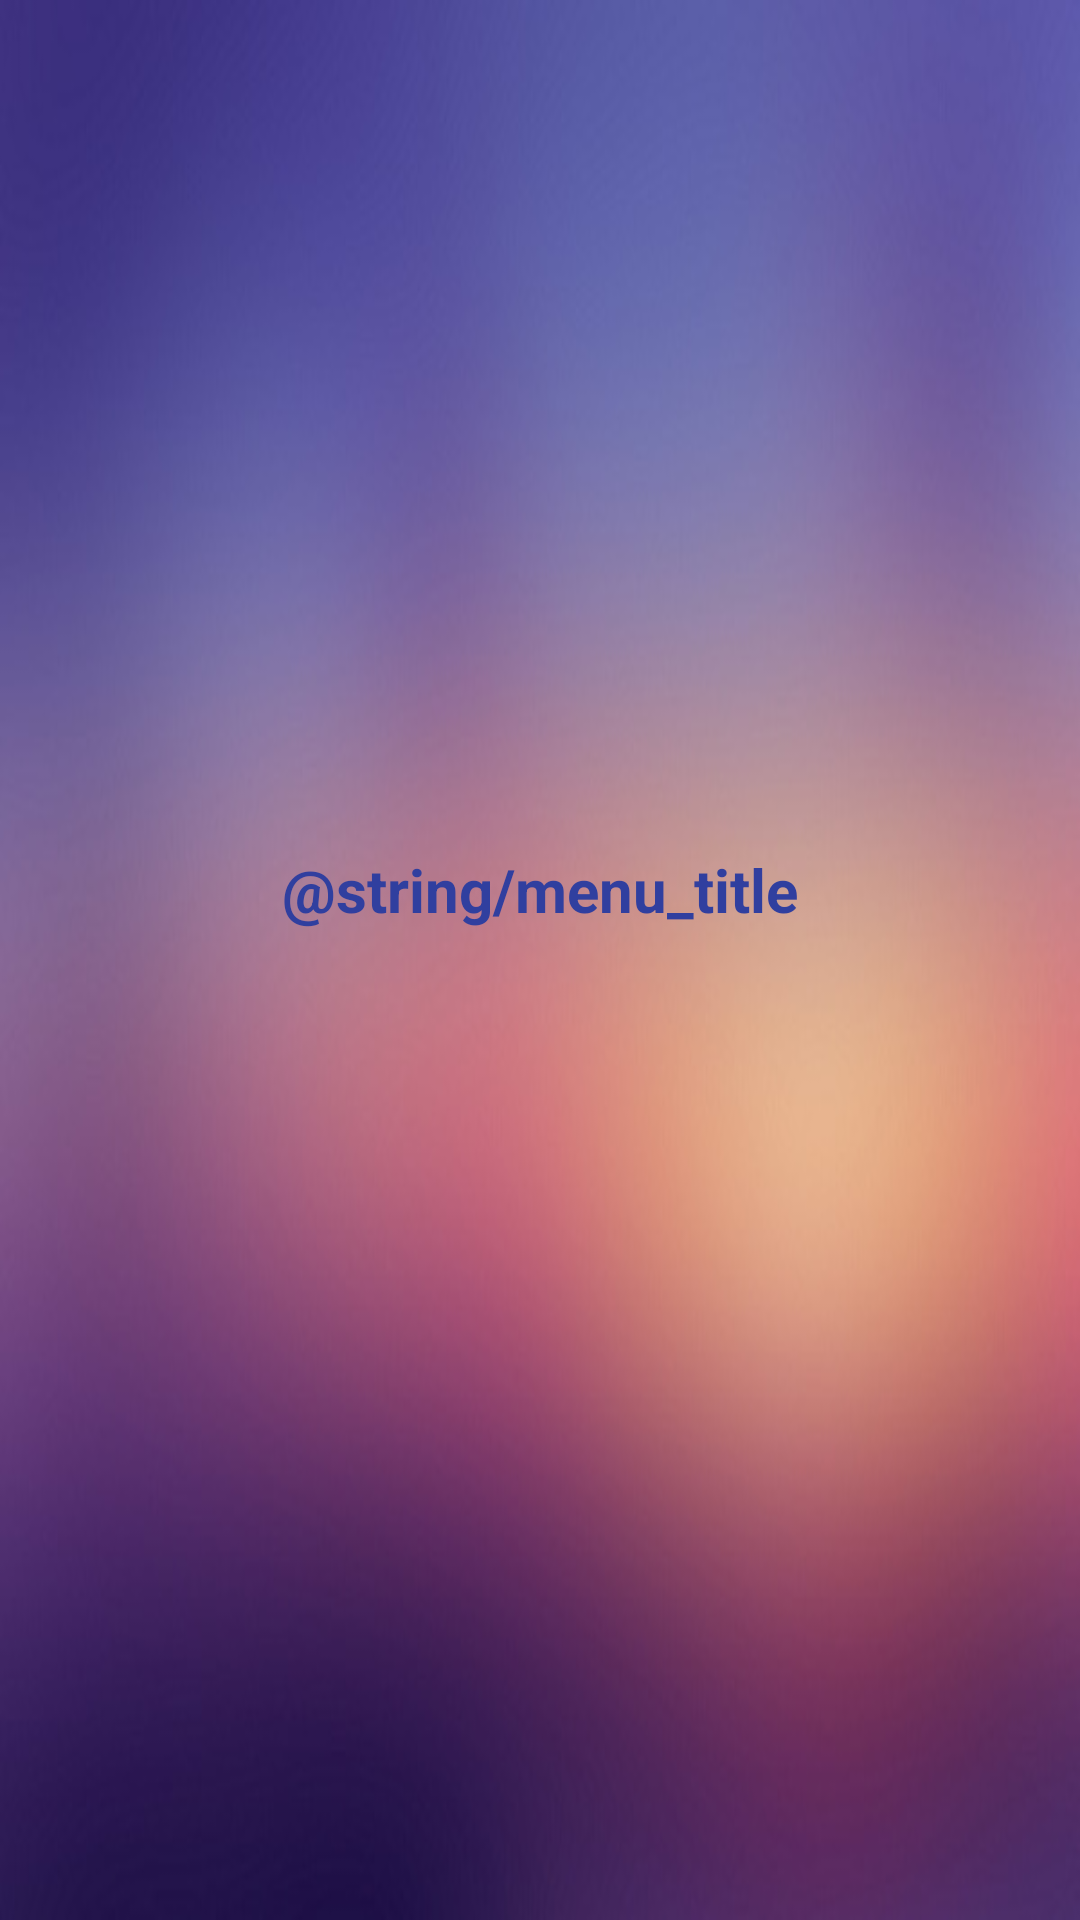

Android layout source for this screen:
<!-- AndroidManifest.xml: application theme AppTheme -->
<!-- res/layout/activity_home.xml -->
<?xml version="1.0" encoding="utf-8"?>
<RelativeLayout android:layout_height="match_parent"
    android:layout_width="match_parent"
    xmlns:android="http://schemas.android.com/apk/res/android"
    xmlns:app="http://schemas.android.com/apk/res-auto">

    <TextView
        android:layout_width="wrap_content"
        android:layout_height="wrap_content"
        android:layout_centerHorizontal="true"
        android:layout_above="@+id/recycler_view"
        android:text="@string/menu_title"
        android:textColor="@color/colorPrimaryDark"
        android:textStyle="bold"
        android:layout_marginBottom="10dp"/>
    <android.support.v7.widget.RecyclerView
        android:layout_width="wrap_content"
        android:layout_height="wrap_content"
        android:id="@+id/recycler_view"
        android:layout_centerInParent="true"/>
</RelativeLayout>
<!-- resources referenced by this layout -->
<resources>
  <color name="colorPrimaryDark">#303F9F</color>
  <style name="AppTheme" parent="Theme.AppCompat.Light.NoActionBar">
          
          <item name="android:windowBackground">@drawable/bg_all</item>
          <item name="android:textSize">20dp</item>
      </style>
  <!-- drawable bg_all: jpg bitmap (drawable, 22915 bytes) -->
</resources>
